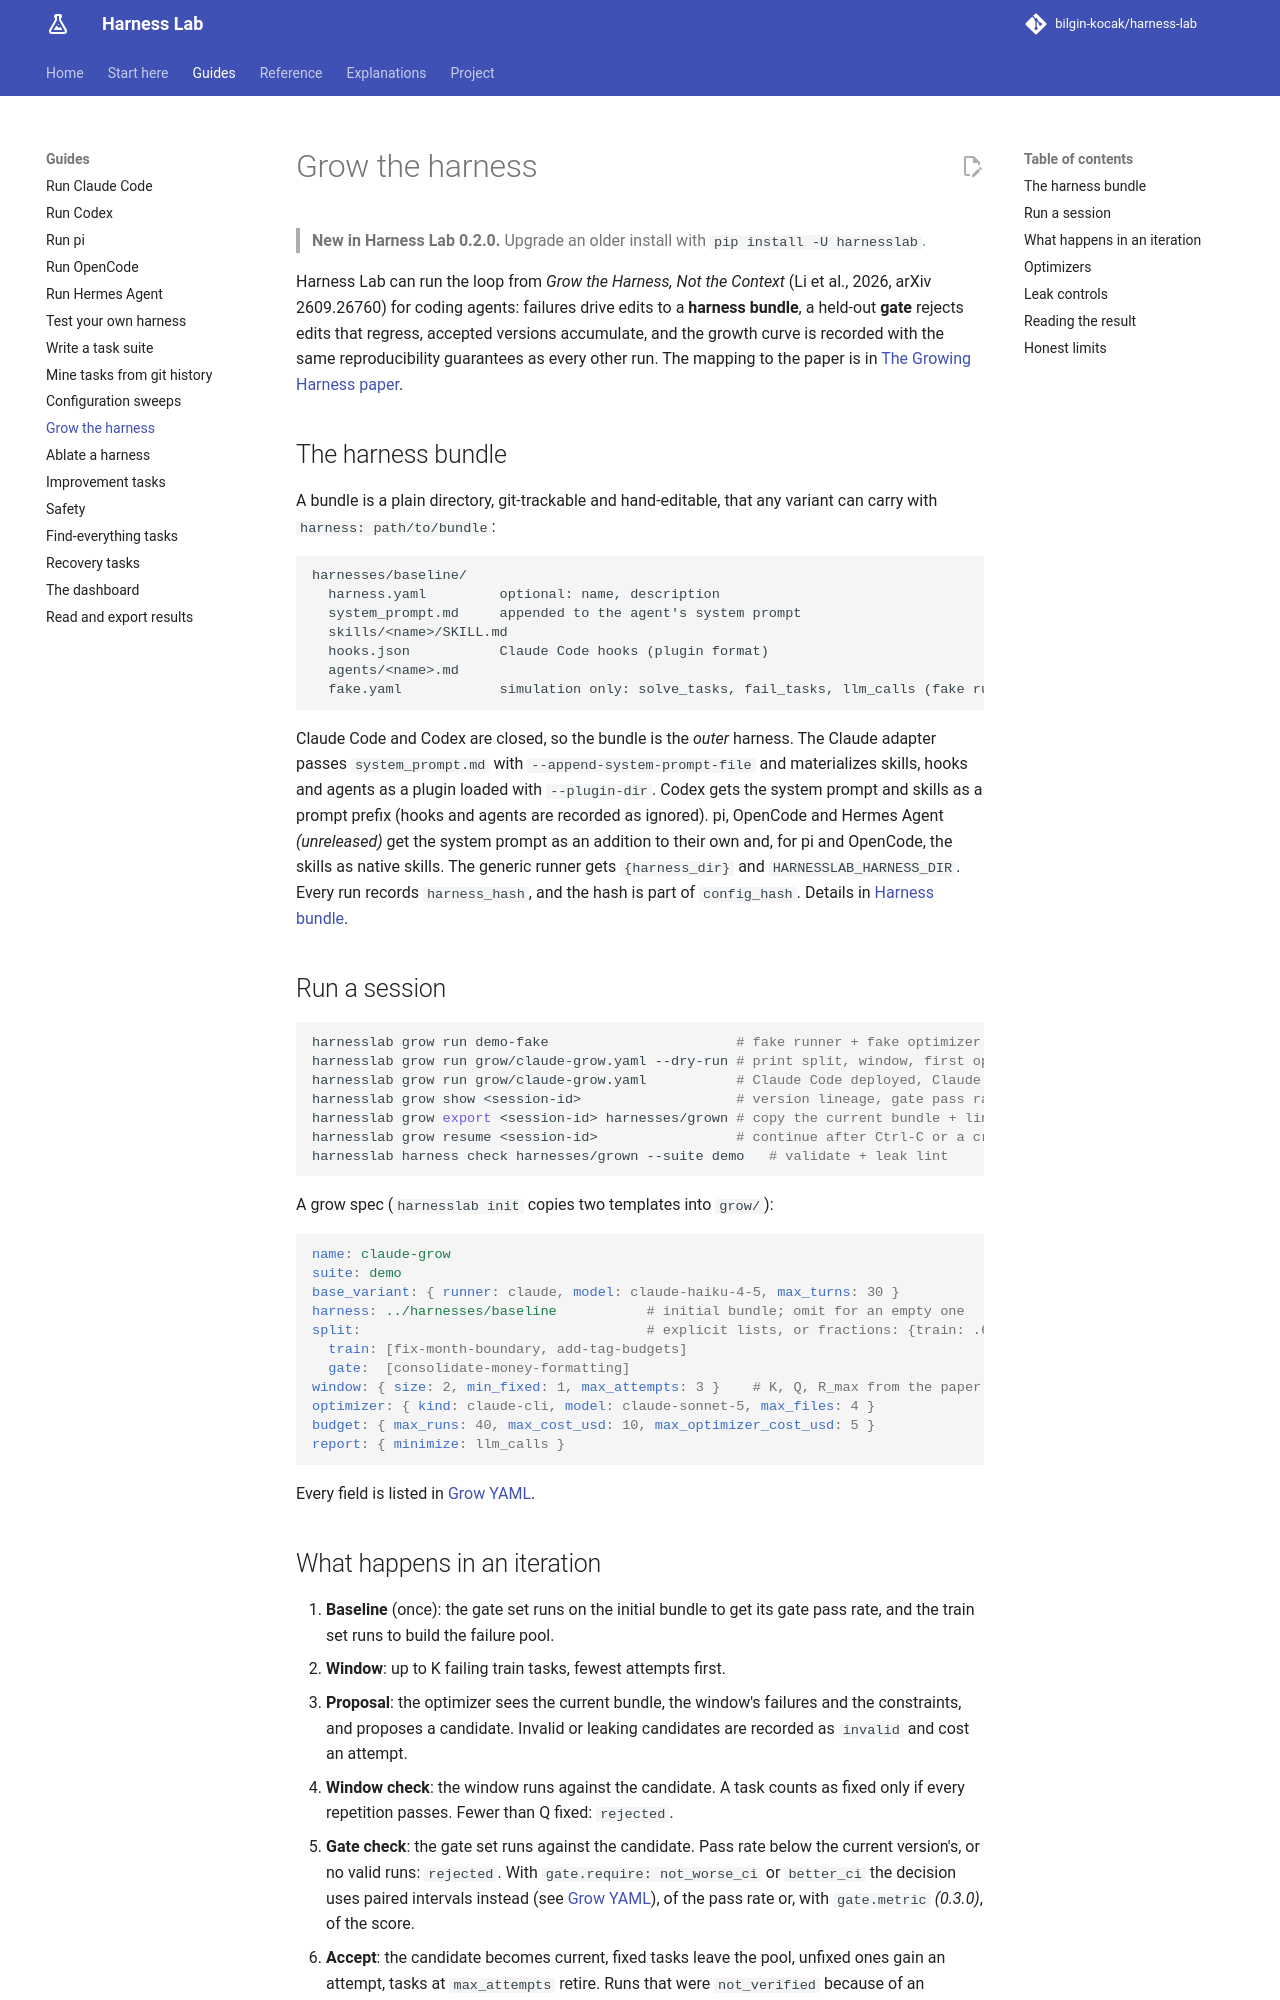

repository: bilgin-kocak/harness-lab · page: guides/growing/index.html · generator: mkdocs

# Grow the harness

> **New in Harness Lab 0.2.0.** Upgrade an older install with `pip install -U harnesslab`.

Harness Lab can run the loop from *Grow the Harness, Not the Context* (Li et al., 2026,
arXiv 2609.26760) for coding agents: failures drive edits to a **harness bundle**, a held-out
**gate** rejects edits that regress, accepted versions accumulate, and the growth curve is
recorded with the same reproducibility guarantees as every other run. The mapping to the paper
is in [The Growing Harness paper](../explanations/growing-harness-paper.md).

## The harness bundle

A bundle is a plain directory, git-trackable and hand-editable, that any variant can carry with
`harness: path/to/bundle`:

```text
harnesses/baseline/
  harness.yaml         optional: name, description
  system_prompt.md     appended to the agent's system prompt
  skills/<name>/SKILL.md
  hooks.json           Claude Code hooks (plugin format)
  agents/<name>.md
  fake.yaml            simulation only: solve_tasks, fail_tasks, llm_calls (fake runner)
```

Claude Code and Codex are closed, so the bundle is the *outer* harness. The Claude adapter passes
`system_prompt.md` with `--append-system-prompt-file` and materializes skills, hooks and agents as
a plugin loaded with `--plugin-dir`. Codex gets the system prompt and skills as a prompt prefix
(hooks and agents are recorded as ignored). pi, OpenCode and Hermes Agent *(unreleased)* get the
system prompt as an addition to their own and, for pi and OpenCode, the skills as native skills.
The generic runner gets `{harness_dir}` and `HARNESSLAB_HARNESS_DIR`. Every run records
`harness_hash`, and the hash is part of `config_hash`. Details in
[Harness bundle](../reference/bundle-format.md).

## Run a session

```bash
harnesslab grow run demo-fake                       # fake runner + fake optimizer: seconds, no keys
harnesslab grow run grow/claude-grow.yaml --dry-run # print split, window, first optimizer view
harnesslab grow run grow/claude-grow.yaml           # Claude Code deployed, Claude optimizer: real API usage
harnesslab grow show <session-id>                   # version lineage, gate pass rates, llm_calls
harnesslab grow export <session-id> harnesses/grown # copy the current bundle + lineage.json
harnesslab grow resume <session-id>                 # continue after Ctrl-C or a crash
harnesslab harness check harnesses/grown --suite demo   # validate + leak lint
```

A grow spec (`harnesslab init` copies two templates into `grow/`):

```yaml
name: claude-grow
suite: demo
base_variant: { runner: claude, model: claude-haiku-4-5, max_turns: 30 }
harness: ../harnesses/baseline           # initial bundle; omit for an empty one
split:                                   # explicit lists, or fractions: {train: .6, gate: .2, final: .2} + seed
  train: [fix-month-boundary, add-tag-budgets]
  gate:  [consolidate-money-formatting]
window: { size: 2, min_fixed: 1, max_attempts: 3 }    # K, Q, R_max from the paper
optimizer: { kind: claude-cli, model: claude-sonnet-5, max_files: 4 }
budget: { max_runs: 40, max_cost_usd: 10, max_optimizer_cost_usd: 5 }
report: { minimize: llm_calls }
```

Every field is listed in [Grow YAML](../reference/grow-format.md).
